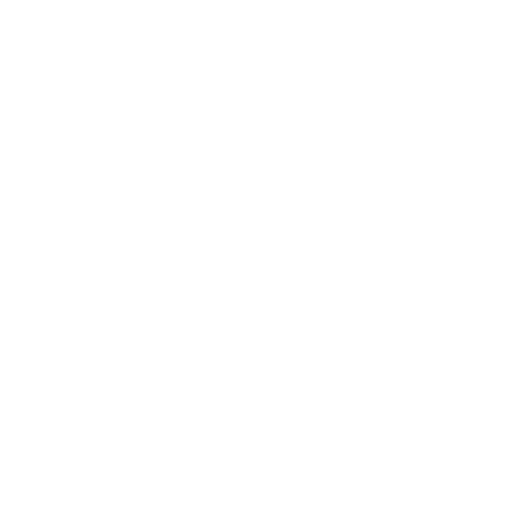
t = 0.00 s
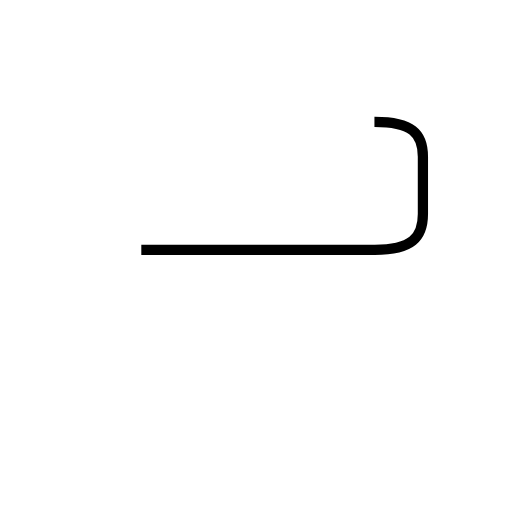
t = 1.26 s
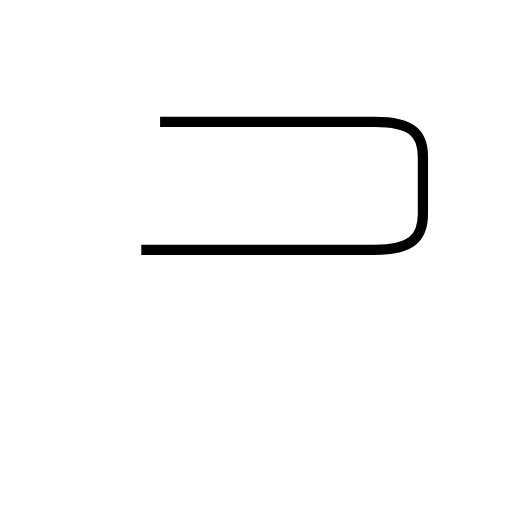
t = 1.89 s
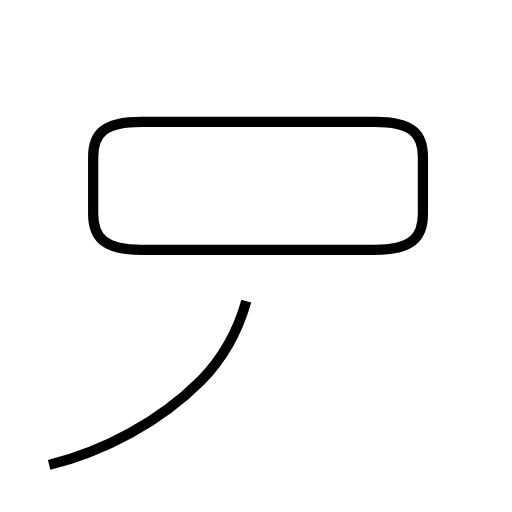
t = 3.30 s
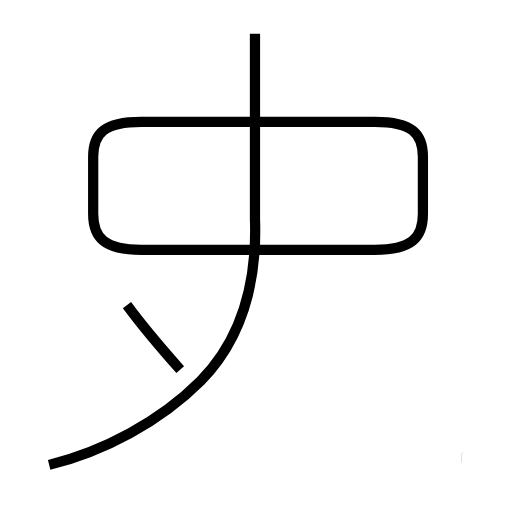
t = 4.33 s
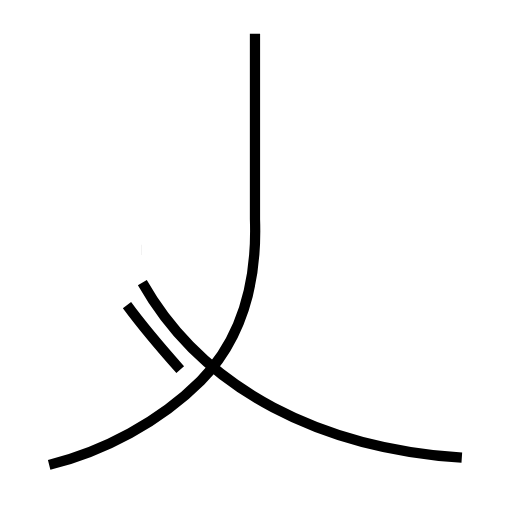
t = 5.44 s

The animated SVG that drew these frames (rendered in a browser with its animation timeline set to each time). Animation: 4 SMIL elements (animate=4); one cycle of 5.44 s.

<?xml version='1.0' encoding='utf-8'?>
<svg viewBox="0.0 -6.0 50.0 50.0" version="1.1" xmlns="http://www.w3.org/2000/svg"><rect x="-1000" y="-1000" width="2000" height="2000" stroke="white" fill="white" /><g style="fill:none;stroke:#000000;stroke-width:1"><path d="M 13.8 -19.6 L 36.6 -19.6 C 40.2 -19.6 41.3 -20.8 41.3 -23.1 L 41.3 -28.7 C 41.3 -31.0 40.2 -32.1 36.6 -32.1 L 13.8 -32.1 C 10.2 -32.1 9.1 -31.0 9.1 -28.7 L 9.1 -23.1 C 9.1 -20.8 10.2 -19.6 13.8 -19.6 Z " transform="translate(0.0 38.0)" stroke-dasharray="83.77528827235753" stroke-dashoffset="83.77528827235753"><animate attributeName="stroke-dashoffset" from="83.77528827235753" to="0" dur="2.513258648170726s" begin="0s; anim_end.end" fill="freeze" id="anim0" /></path><path d="M 4.8 1.4 C 10.1 0.1 15.6 -2.8 19.6 -6.8 C 23.9 -11.2 25.1 -16.9 24.9 -22.6 L 24.9 -40.7 " transform="translate(0.0 38.0)" stroke-dasharray="52.374410442404354" stroke-dashoffset="52.374410442404354"><animate attributeName="stroke-dashoffset" from="52.374410442404354" to="0" dur="1.5712323132721306s" begin="anim0.end" fill="freeze" id="anim1" /></path><path d="M 17.6 -7.9 C 15.2 -10.6 13.8 -12.3 12.4 -14.2 " transform="translate(0.0 38.0)" stroke-dasharray="8.171964614758338" stroke-dashoffset="8.171964614758338"><animate attributeName="stroke-dashoffset" from="8.171964614758338" to="0" dur="0.2451589384427501s" begin="anim1.end" fill="freeze" id="anim2" /></path><path d="M 45.1 0.7 C 31.6 -0.2 19.9 -5.8 13.9 -16.4" transform="translate(0.0 38.0)" stroke-dasharray="37.10678336456548" stroke-dashoffset="37.10678336456548"><animate attributeName="stroke-dashoffset" from="37.10678336456548" to="0" dur="1.1132035009369643s" begin="anim2.end" fill="freeze" id="anim_end" /></path></g></svg>
